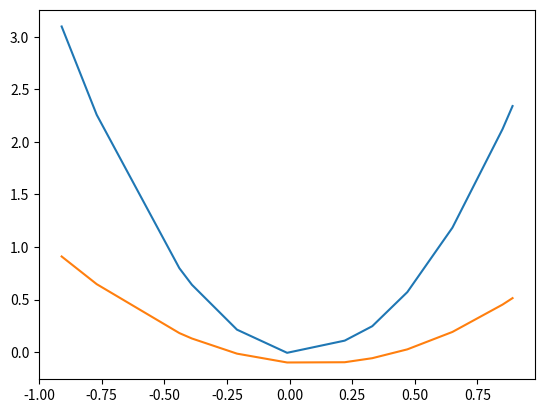

Here is the Python script that generated this plot:
#!/usr/bin/env python3
# -*- coding: utf-8 -*-
"""
Created on Fri Aug 17 08:33:21 2018

@author: daegonny
"""
#import numpy as np
import matplotlib.pyplot as plt
from random import shuffle

NUMBER_POINTS =  12
EPOCHS = 500
ALPHA = 000.1

x=[
   -0.91, 
   -0.77,
   -0.44,
   -0.39,
   -0.21,
   -0.01,
   0.22,
   0.33,
   0.47,
   0.65,
   0.85,
   0.89
]

y = [
     0.9101,
     0.6469,
     0.1816,
     0.1301,
     -0.0139,
     -0.0979,
     -0.0956,
     -0.0571,
     0.0269,
     0.1925,
     0.4525,
     0.5141
 ]

#plt.scatter(x,y)


#partições fuzzy com valores arbitrários

a1 = -0.5
b1 = 0.1
def  w1(x):
    return (a1*x + b1)

a2 = 0.7
b2 = -0.1
def  w2(x):
    return (a2*x + b2)


#equações paramétricas com valores de retas arbitrárias
    
p1 = 2
r1 = 0.3
def z1(x):
    return (p1*x + r1)

p2 = -2
r2 = 0.2
def z2(x):
    return (p2*x + r2)

#média ponderada 
    
def z(x):
    return ((w1(x)*z1(x) + w2(x)*z2(x))/ (w1(x)/w2(x))) 



#comparação das duas parábolas antes da otimização
y_pred = [z(xi) for xi in x]

plt.plot(x,y_pred,x, y)
plt.show()

#derivadas parciais de z
def del_a1(x):
    return w1(x)*x/(w1(x)+w2(x))

def del_a2(x):
    return w2(x)*x/(w1(x)+w2(x))

def del_b1(x):
    return w1(x)/(w1(x)+w2(x))

def del_b2(x):
    return w2(x)/(w1(x)+w2(x))

def del_p1(x):
    return w1(x)*x/(w1(x)+w2(x))

def del_p2(x):
    return w2(x)*x/(w1(x)+w2(x))

def del_r1(x):
    return w1(x)/(w1(x)+w2(x))

def del_r2(x):
    return w2(x)/(w1(x)+w2(x))


#lista de indices que pode ser embaralhada aleatoriamente
indexes = list(range(NUMBER_POINTS))

#treinamento
epoch = 0
errors = []
while epoch < EPOCHS:
    shuffle(indexes)
    total_error = 0
    for idx in indexes:
        y_pred = z(x[idx])
        error = y_pred - y[idx]
        
        total_error += error
        
        #ajuste
        p1 = p1 - error*ALPHA*del_p1(x[idx])
        p2 = p2 - error*ALPHA*del_p2(x[idx])
        r1 = r1 - error*ALPHA*del_r1(x[idx])
        r2 = r2 - error*ALPHA*del_r2(x[idx])
        a1 = a1 - error*ALPHA*del_a1(x[idx])
        a2 = a2 - error*ALPHA*del_a2(x[idx])
        b1 = b1 - error*ALPHA*del_b1(x[idx])
        b2 = b2 - error*ALPHA*del_b2(x[idx])
    
    errors.append(total_error)
    epoch += 1


#print(del_p1(x[0]))
#y_pred = [z(xi) for xi in x]

#plt.plot(x,y_pred,x, y)
#plt.show()